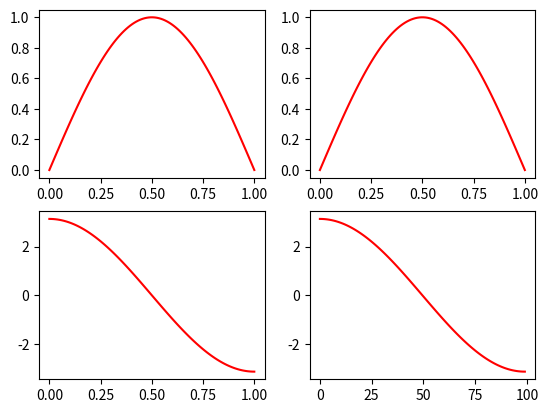

Source code (Python):
import numpy as np
import matplotlib.pyplot as plt

# -----------------------------
# CONFIGURAÇÃO DO PROBLEMA
# -----------------------------
# def g(x, y):
#     """Função do sistema de 3 EDOs: y' = g(x, y)."""
#     y1, y2, y3 = y
#     return np.array([
#         y2 + 0.1*y3,
#         -y1 + y3,
#         -0.5*y2
#     ])

def g(x, y):
    """Função do sistema de 3 EDOs: y' = g(x, y)."""
    y1, y2 = y
    return np.array([
        y2,
        -np.pi**2*y1
    ])

def g(x, y):
    """Função do sistema de 3 EDOs: y' = g(x, y)."""
    y1, y2 = y
    return np.array([
        y2,
        -np.pi**2*y1
    ])

# def jacobian_g(x, y):
#     """Jacobiana 3x3 de g(x, y)."""
#     return np.array([
#         [ 0.0,  1.0,  0.1],
#         [-1.0,  0.0,  1.0],
#         [ 0.0, -0.5,  0.0]
#     ])

def jacobian_g(x, y):
    """Jacobiana 3x3 de g(x, y)."""
    return np.array([
        [ 0.0,  1.0],
        [ -np.pi**2,  0.0]
    ])

# # Condições de contorno
# a1, a2 = 0.0, 1.0   # y1(0), y2(0)
# b3     = 2.0        # y3(1)
# Condições de contorno
a1     = 0.0   # y1(0), y2(0)
b2     = -np.pi        # y3(1)

# Malha
nn = 100
x = np.linspace(0, 1, nn)
h = x[1] - x[0]
# nv = 3
nv = 2
NV = nv * nn

# -----------------------------
# FUNÇÕES AUXILIARES
# -----------------------------
def unpack(Y):  # transforma vetor longo em lista de vetores 3D
    return [Y[i*nv:(i+1)*nv] for i in range(nn)]

def pack(nodes):
    return np.concatenate(nodes)

# -----------------------------
# CONSTRUÇÃO DE A E R
# -----------------------------
def build_AR(Y):
    """Constroi matriz A (Jac) e vetor R (resíduos) para o passo de Newton."""
    Y_nodes = unpack(Y)
    A = np.zeros((NV, NV))
    R = np.zeros(NV)
    I = np.eye(nv)
    row = 0

    # --- BC esquerda (y1(0)=a1, y2(0)=a2)
    # A[row, 0:3] = np.array([1, 0, 0]); R[row] = Y_nodes[0][0] - a1; row += 1
    # A[row, 0:3] = np.array([0, 1, 0]); R[row] = Y_nodes[0][1] - a2; row += 1
    A[row, 0:2] = np.array([1, 0])
    R[row] = Y_nodes[0][0] - a1
    row += 1

    # --- Blocos internos (4 intervalos)
    for k in range(nn - 1):
        yk = Y_nodes[k]
        ykp1 = Y_nodes[k+1]
        mid = 0.5*(yk + ykp1)
        J = jacobian_g((x[k]+x[k+1])/2, mid)
        gmid = g((x[k]+x[k+1])/2, mid)

        Rk = ykp1 - yk - h*gmid
        R[row:row+nv] = Rk

        Bk = -I - 0.5*h*J
        Ck =  I - 0.5*h*J

        A[row:row+nv, k*nv:(k+1)*nv] = Bk
        A[row:row+nv, (k+1)*nv:(k+2)*nv] = Ck
        row += nv

    # --- BC direita (y3(1)=b3)
    # A[row, -3:] = np.array([0, 0, 1]); R[row] = Y_nodes[-1][2] - b3
    A[row, -2:] = np.array([0, 1])
    R[row] = Y_nodes[-1][1] - b2
    return A, R

# -----------------------------
# LOOP DE NEWTON (RELAXAÇÃO)
# -----------------------------
Y = np.zeros(NV)  # chute inicial
tol = 1e-8
maxiter = 15

for it in range(maxiter):
    A, R = build_AR(Y)
    deltaY = np.linalg.solve(A, -R)
    Y += deltaY
    err = np.linalg.norm(R, np.inf)
    print(f"Iter {it+1:2d}: ||R||_inf = {err:.3e}")
    if err < tol:
        break

# -----------------------------
# RESULTADOS
# -----------------------------
Y_nodes = unpack(Y)
y1 = []
y2 = []

print("\nSolução nos nós:")
for i, xi in enumerate(x):
    # print(f"x = {xi:.2f} -> y1={Y_nodes[i][0]:.6f}, y2={Y_nodes[i][1]:.6f}, y3={Y_nodes[i][2]:.6f}")
    print(f"x = {xi:.2f} -> y1={Y_nodes[i][0]:.6f}, y2={Y_nodes[i][1]:.6f}")
    y1.append(Y_nodes[i][0])
    y2.append(Y_nodes[i][1])

plt.subplot(2,2,1)
plt.plot(x, y1,'r')
plt.subplot(2,2,2)
plt.plot(x, np.sin(np.pi*x),'r')
plt.subplot(2,2,3)
plt.plot(x, y2,'r')
plt.subplot(2,2,4)
plt.plot(np.pi*np.cos(np.pi*x),'r')
plt.show()
